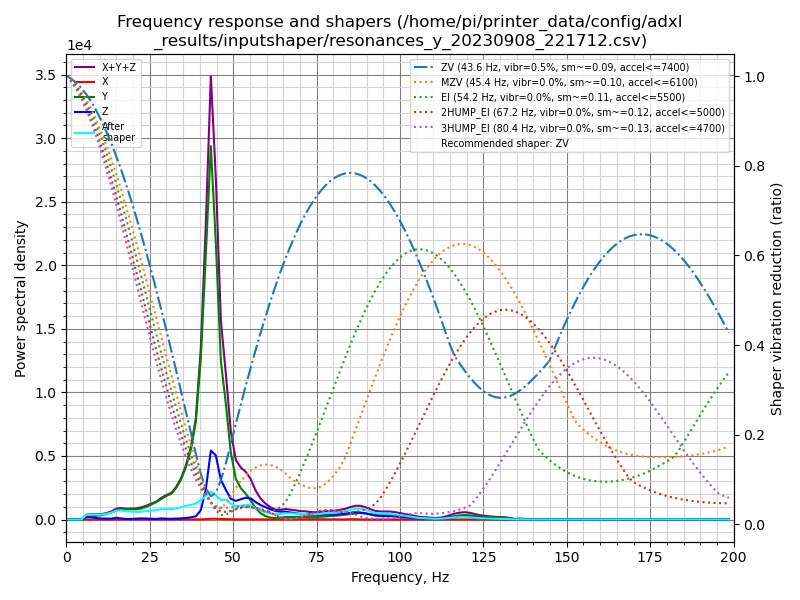

The data file committed next to this chart (first rows):
freq, psd_x, psd_y, psd_z, psd_xyz
0.0, 5.240e+00, 3.450e+02, 3.475e+02, 6.977e+02
1.5, 1.906e+01, 2.174e+02, 1.110e+03, 1.346e+03
3.0, 2.255e+01, 4.350e+01, 1.105e+03, 1.171e+03
4.5, 2.428e+01, 2.727e+02, 1.115e+03, 1.412e+03
6.0, 2.296e+01, 1.083e+03, 1.300e+03, 2.406e+03
7.5, 2.078e+01, 1.804e+03, 1.331e+03, 3.156e+03
9.0, 1.938e+01, 2.695e+03, 1.081e+03, 3.796e+03
10.5, 2.236e+01, 3.681e+03, 8.765e+02, 4.580e+03
11.9, 2.227e+01, 5.087e+03, 9.003e+02, 6.010e+03
13.4, 2.464e+01, 7.475e+03, 9.556e+02, 8.456e+03
14.9, 2.808e+01, 1.063e+04, 2.044e+03, 1.270e+04
16.4, 2.426e+01, 1.348e+04, 1.566e+03, 1.507e+04
17.9, 2.460e+01, 1.453e+04, 8.132e+02, 1.537e+04
19.4, 2.650e+01, 1.582e+04, 9.554e+02, 1.681e+04
20.9, 2.611e+01, 1.688e+04, 1.460e+03, 1.837e+04
22.4, 2.896e+01, 1.945e+04, 2.094e+03, 2.157e+04
23.9, 3.296e+01, 2.405e+04, 1.886e+03, 2.597e+04
25.4, 3.982e+01, 2.993e+04, 1.824e+03, 3.180e+04
26.9, 4.739e+01, 3.682e+04, 1.222e+03, 3.809e+04
28.4, 6.089e+01, 4.582e+04, 2.607e+03, 4.848e+04
29.9, 8.752e+01, 5.555e+04, 2.021e+03, 5.766e+04
31.4, 9.340e+01, 6.363e+04, 1.891e+03, 6.561e+04
32.8, 1.198e+02, 8.055e+04, 2.461e+03, 8.313e+04
34.3, 1.793e+02, 1.072e+05, 3.083e+03, 1.105e+05
35.8, 2.803e+02, 1.475e+05, 4.401e+03, 1.522e+05
37.3, 3.657e+02, 2.050e+05, 6.428e+03, 2.118e+05
38.8, 3.856e+02, 2.998e+05, 9.936e+03, 3.101e+05
40.3, 6.705e+02, 5.151e+05, 3.006e+04, 5.458e+05
41.8, 1.518e+03, 8.744e+05, 1.008e+05, 9.768e+05
43.3, 2.593e+03, 1.275e+06, 2.355e+05, 1.514e+06
44.8, 2.594e+03, 9.756e+05, 2.264e+05, 1.205e+06
46.3, 2.181e+03, 5.797e+05, 1.451e+05, 7.270e+05
47.8, 1.882e+03, 4.351e+05, 1.117e+05, 5.487e+05
49.3, 1.263e+03, 2.591e+05, 8.042e+04, 3.407e+05
50.8, 8.724e+02, 1.620e+05, 7.474e+04, 2.377e+05
52.3, 7.521e+02, 1.293e+05, 8.390e+04, 2.139e+05
53.7, 8.388e+02, 1.105e+05, 9.202e+04, 2.033e+05
55.2, 9.914e+02, 8.389e+04, 9.248e+04, 1.774e+05
56.7, 8.990e+02, 5.147e+04, 7.816e+04, 1.305e+05
58.2, 7.454e+02, 2.898e+04, 6.643e+04, 9.616e+04
59.7, 5.957e+02, 1.606e+04, 5.802e+04, 7.468e+04
61.2, 4.704e+02, 9.339e+03, 4.889e+04, 5.870e+04
62.7, 3.927e+02, 7.063e+03, 4.162e+04, 4.908e+04
64.2, 4.975e+02, 8.976e+03, 4.013e+04, 4.960e+04
65.7, 7.523e+02, 1.325e+04, 4.076e+04, 5.476e+04
67.2, 8.573e+02, 1.417e+04, 3.699e+04, 5.201e+04
68.7, 1.007e+03, 1.431e+04, 3.454e+04, 4.987e+04
70.2, 1.107e+03, 1.469e+04, 3.098e+04, 4.678e+04
71.7, 1.387e+03, 1.472e+04, 3.029e+04, 4.640e+04
73.2, 1.665e+03, 1.369e+04, 2.812e+04, 4.348e+04
74.6, 1.927e+03, 1.403e+04, 2.633e+04, 4.229e+04
76.1, 1.766e+03, 1.622e+04, 2.769e+04, 4.568e+04
77.6, 1.600e+03, 1.899e+04, 2.989e+04, 5.048e+04
79.1, 1.468e+03, 2.152e+04, 3.055e+04, 5.353e+04
80.6, 1.188e+03, 2.389e+04, 3.175e+04, 5.683e+04
82.1, 1.050e+03, 2.746e+04, 3.454e+04, 6.305e+04
83.6, 1.061e+03, 3.158e+04, 3.815e+04, 7.079e+04
85.1, 2.362e+03, 3.655e+04, 4.467e+04, 8.358e+04
86.6, 2.424e+03, 4.157e+04, 4.968e+04, 9.368e+04
88.1, 9.865e+02, 4.492e+04, 4.960e+04, 9.551e+04
... 74 more rows
